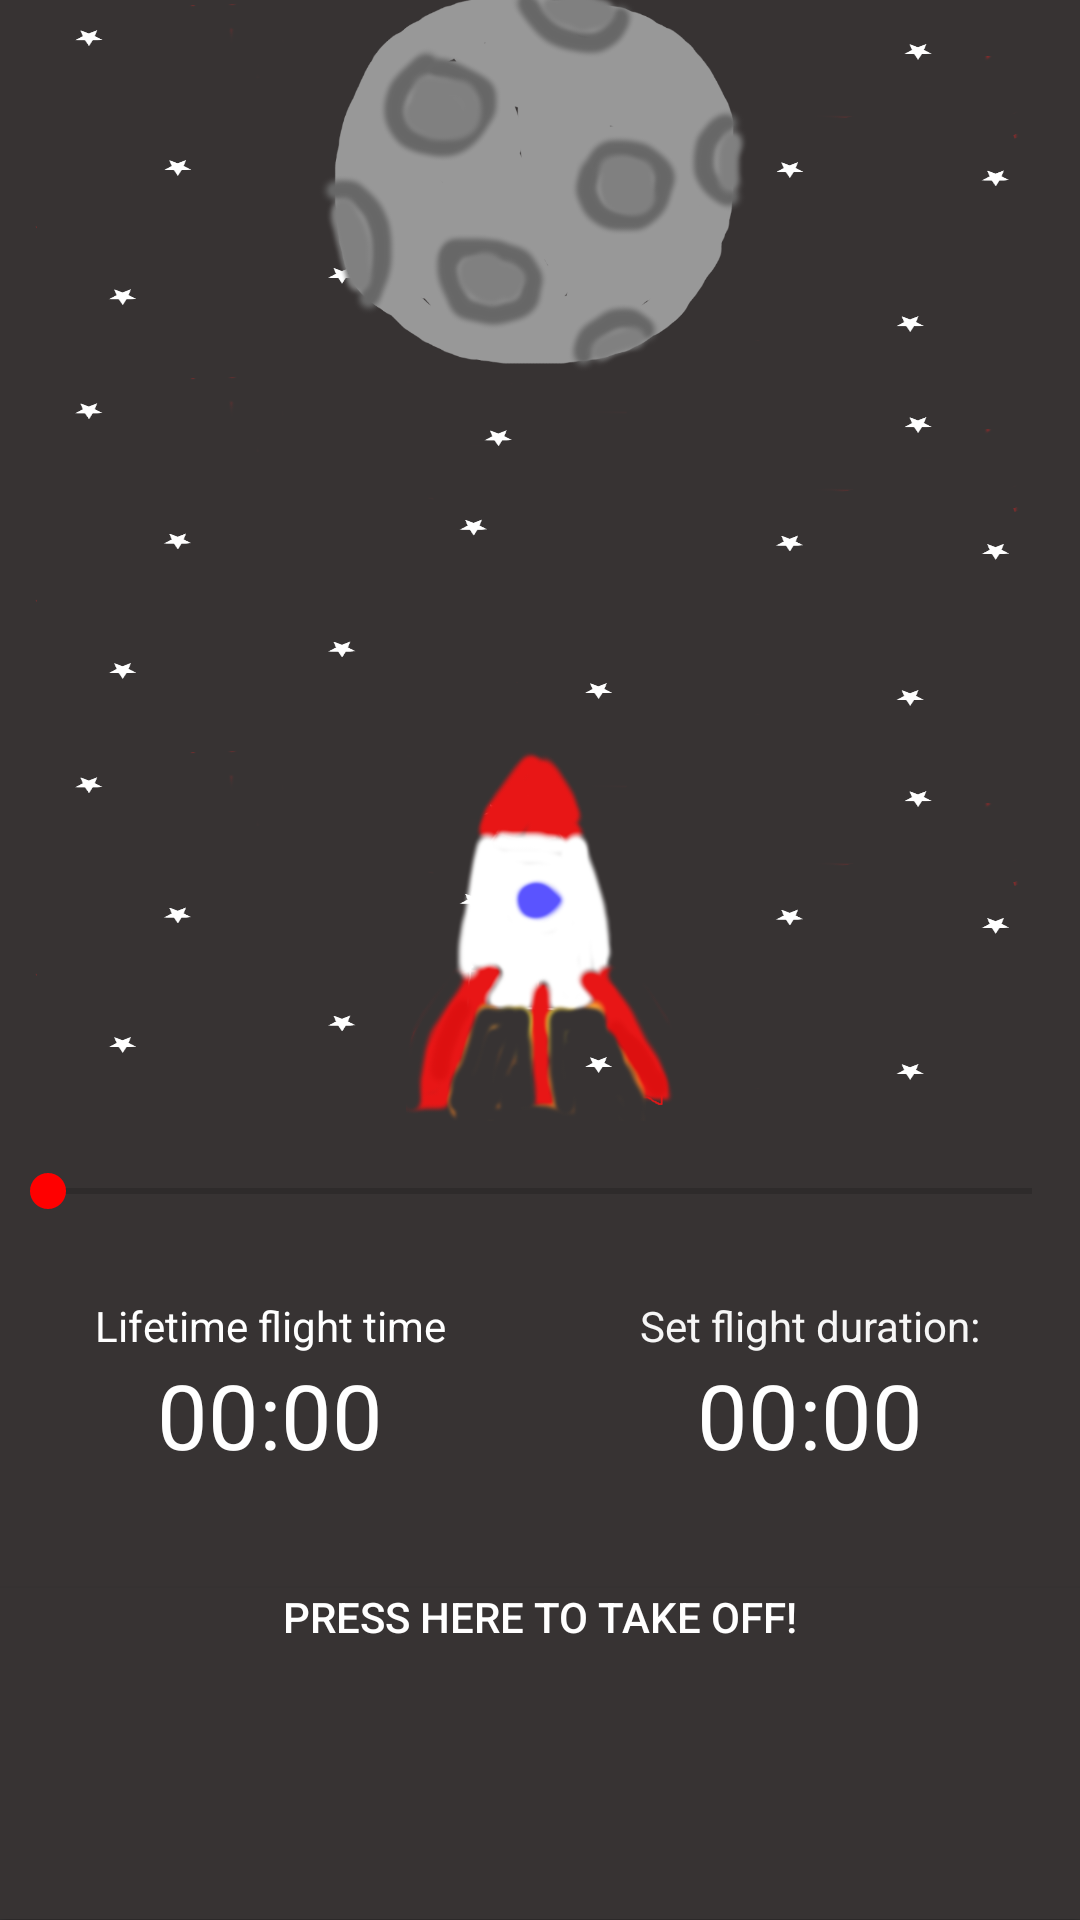

Android layout source for this screen:
<!-- AndroidManifest.xml: application theme AppTheme -->
<!-- res/layout/fragment_home.xml -->
<?xml version="1.0" encoding="utf-8"?>
<androidx.constraintlayout.widget.ConstraintLayout xmlns:android="http://schemas.android.com/apk/res/android"
    xmlns:app="http://schemas.android.com/apk/res-auto"
    xmlns:tools="http://schemas.android.com/tools"
    android:layout_width="match_parent"
    android:layout_height="match_parent"
    android:background="#373333"
    tools:context=".ui.home.HomeFragment">


    <LinearLayout
        android:layout_width="match_parent"
        android:layout_height="match_parent"
        android:orientation="vertical"
        app:layout_constraintBottom_toBottomOf="parent"
        tools:layout_editor_absoluteX="0dp">

        <ImageView
            android:id="@+id/imageView"
            android:layout_width="match_parent"
            android:layout_height="0dp"
            android:layout_weight=".8"
            android:background="@drawable/background"
            android:src="@drawable/moon" />

        <TextView
            android:id="@+id/textTest"
            android:layout_width="match_parent"
            android:layout_height="0dp"
            android:layout_weight=".8"
            android:background="@drawable/background" />

        <ImageView
            android:id="@+id/imageView3"
            android:layout_width="match_parent"
            android:layout_height="0dp"
            android:layout_gravity="top"
            android:layout_weight="0.8"
            android:background="@drawable/background"
            android:foregroundGravity="top"
            android:src="@drawable/initialship" />

        <LinearLayout
            android:layout_width="match_parent"
            android:layout_height="0dp"
            android:layout_weight="1"
            android:orientation="vertical">

            <SeekBar
                android:id="@+id/seekBar"
                android:layout_width="match_parent"
                android:layout_height="0dp"
                android:layout_weight="0.3"
                android:thumbTint="#FF0000"
                android:progressTint = "#FF0000"/>

            <LinearLayout
                android:layout_width="match_parent"
                android:layout_height="0dp"
                android:layout_weight="0.2"
                android:orientation="horizontal">

                <TextView
                    android:id="@+id/textView7"
                    android:layout_width="0dp"
                    android:layout_height="match_parent"
                    android:layout_weight="1"
                    android:gravity="bottom|center_horizontal"
                    android:text="Lifetime flight time"
                    android:textColor="#FFFFFF" />

                <TextView
                    android:id="@+id/textView6"
                    android:layout_width="0dp"
                    android:layout_height="match_parent"
                    android:layout_weight="1"
                    android:gravity="bottom|center_horizontal"
                    android:text="Set flight duration:"
                    android:textColor="#F6F6F6" />
            </LinearLayout>

            <LinearLayout
                android:layout_width="match_parent"
                android:layout_height="0dp"
                android:layout_weight="0.5"
                android:orientation="horizontal">

                <TextView
                    android:id="@+id/totlaTimeText"
                    android:layout_width="0dp"
                    android:layout_height="match_parent"
                    android:layout_weight="1"
                    android:gravity="center_horizontal|top"
                    android:text="00:00"
                    android:textColor="#FFFFFF"
                    android:textSize="30sp" />

                <TextView
                    android:id="@+id/timeText"
                    android:layout_width="0dp"
                    android:layout_height="match_parent"
                    android:layout_weight="1"
                    android:gravity="center_horizontal|top"
                    android:text="00:00"
                    android:textColor="#FFFFFF"
                    android:textSize="30sp" />
            </LinearLayout>
        </LinearLayout>

        <Button
            android:id="@+id/button2"
            android:layout_width="match_parent"
            android:layout_height="wrap_content"
            android:layout_weight="0.4"
            android:background="#373333"
            android:gravity="center_horizontal|top"
            android:text="Press here to take off!"
            android:textColor="#FFFFFF" />

    </LinearLayout>

</androidx.constraintlayout.widget.ConstraintLayout>
<!-- resources referenced by this layout -->
<resources>
  <!-- drawable background: png bitmap (drawable, 23758 bytes) -->
  <!-- drawable initialship: png bitmap (drawable, 84724 bytes) -->
  <!-- drawable moon: png bitmap (drawable, 55584 bytes) -->
  <style name="AppTheme" parent="Theme.AppCompat.Light.NoActionBar">
          
          <item name="colorPrimary">#FFFFFF</item>
          <item name="colorPrimaryDark">#373333</item>
          <item name="colorAccent">@color/colorAccent</item>
      </style>
  <!-- not gathered from this repository: default colours our renderer supplied (Android Studio template values) -->
  <color name="colorAccent">#FF03DAC5</color>
</resources>
